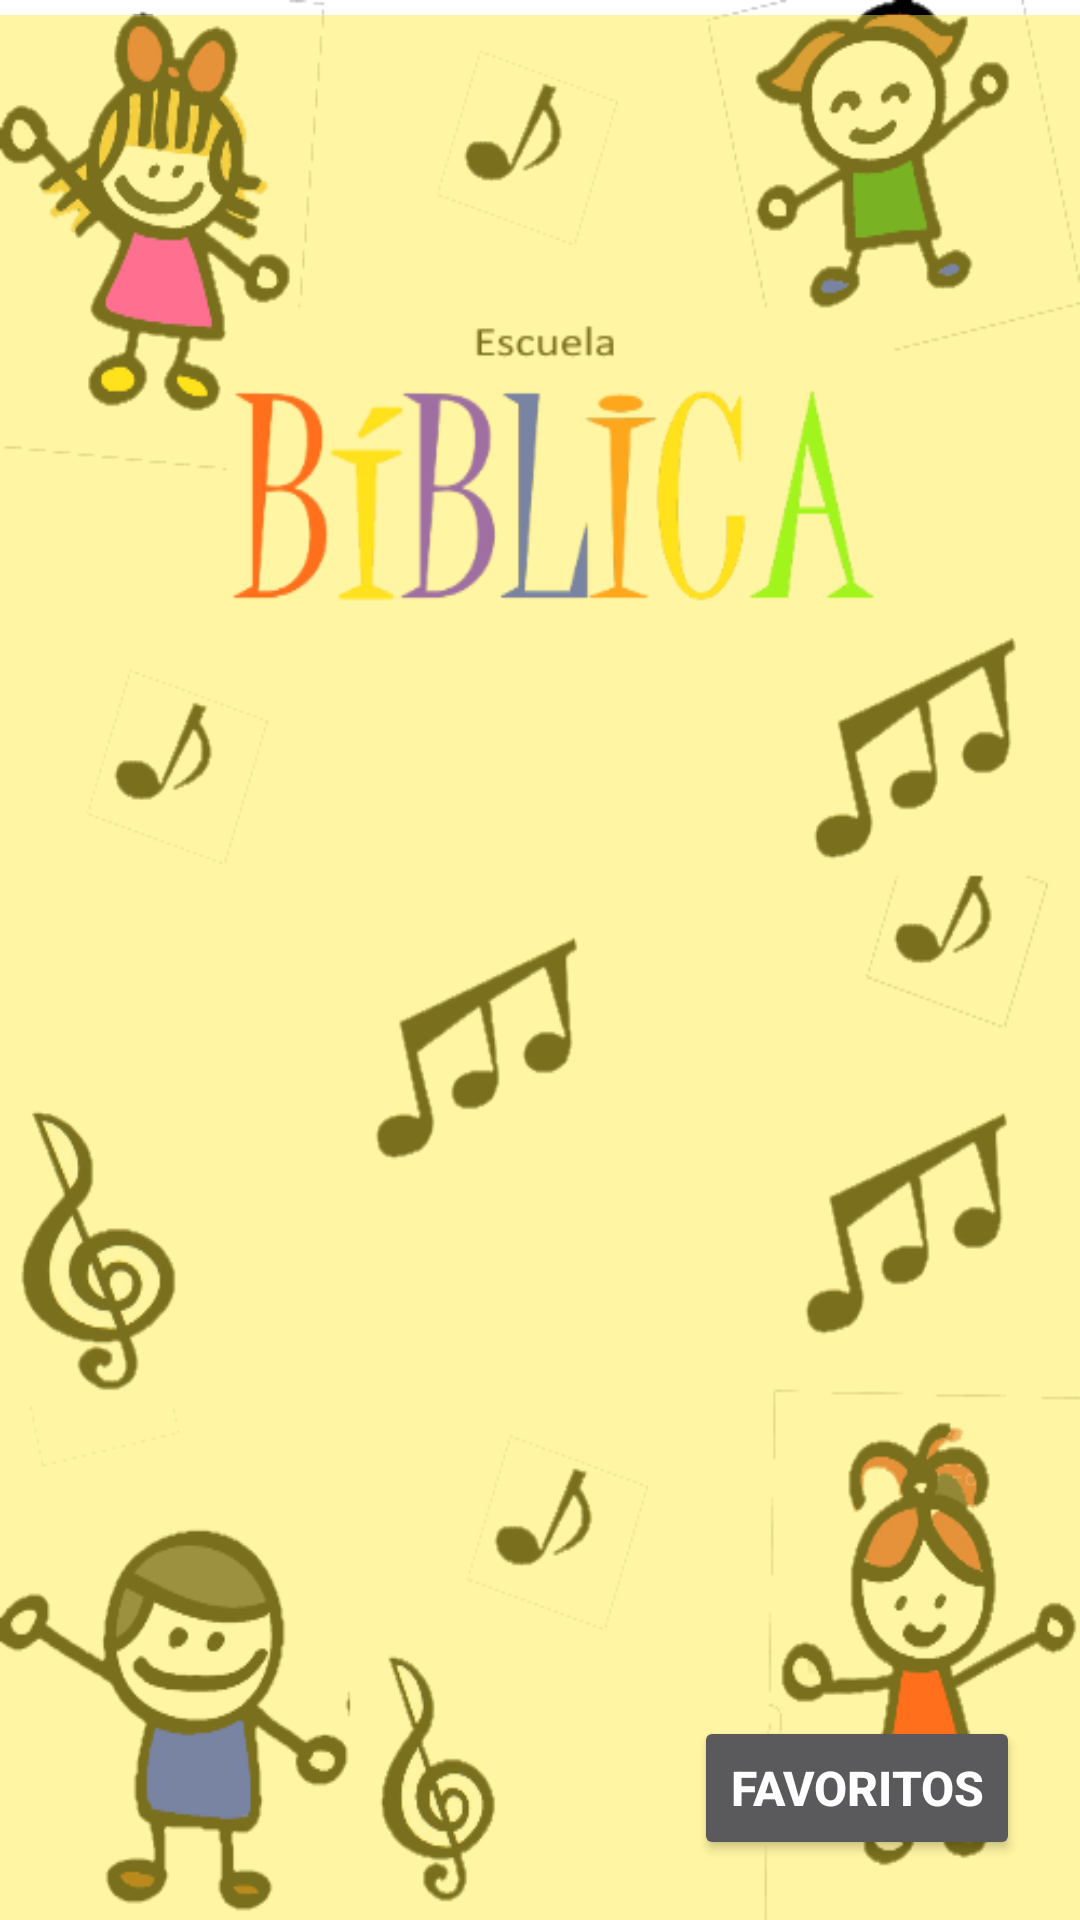

Android layout source for this screen:
<!-- AndroidManifest.xml: application theme Theme.Design -->
<!-- res/layout/activity_main.xml -->
<?xml version="1.0" encoding="utf-8"?>
<androidx.constraintlayout.widget.ConstraintLayout xmlns:android="http://schemas.android.com/apk/res/android"
    xmlns:app="http://schemas.android.com/apk/res-auto"
    xmlns:tools="http://schemas.android.com/tools"
    android:layout_width="match_parent"
    android:layout_height="match_parent"
    android:background="@drawable/menu_1"
    tools:context=".activities.MainActivity">

    <ListView
        android:id="@+id/lViewFavoritos"
        android:layout_width="412dp"
        android:layout_height="635dp"
        android:layout_alignParentStart="true"
        android:layout_alignParentEnd="true"
        android:layout_alignParentBottom="true"
        android:layout_centerVertical="true"
        android:background="#79FFEB3B"
        android:cacheColorHint="#FDFDFD"
        android:footerDividersEnabled="true"
        android:foregroundTint="#E60202"
        android:headerDividersEnabled="true"
        app:layout_constraintBottom_toBottomOf="parent"
        app:layout_constraintEnd_toEndOf="parent"
        app:layout_constraintStart_toStartOf="parent" />

    <Button
        android:id="@+id/btnFavoritos"
        android:layout_width="wrap_content"
        android:layout_height="wrap_content"
        android:layout_alignParentTop="true"
        android:layout_alignParentEnd="true"
        android:layout_margin="20dp"
        android:text="@string/favoritos"
        android:textAlignment="center"
        android:textSize="16sp"
        android:textStyle="bold"
        app:layout_constraintBottom_toBottomOf="parent"
        app:layout_constraintEnd_toEndOf="parent" />

</androidx.constraintlayout.widget.ConstraintLayout>
<!-- resources referenced by this layout -->
<resources>
  <!-- drawable menu_1: png bitmap (drawable, 110184 bytes) -->
  <string name="favoritos">Favoritos</string>
</resources>
